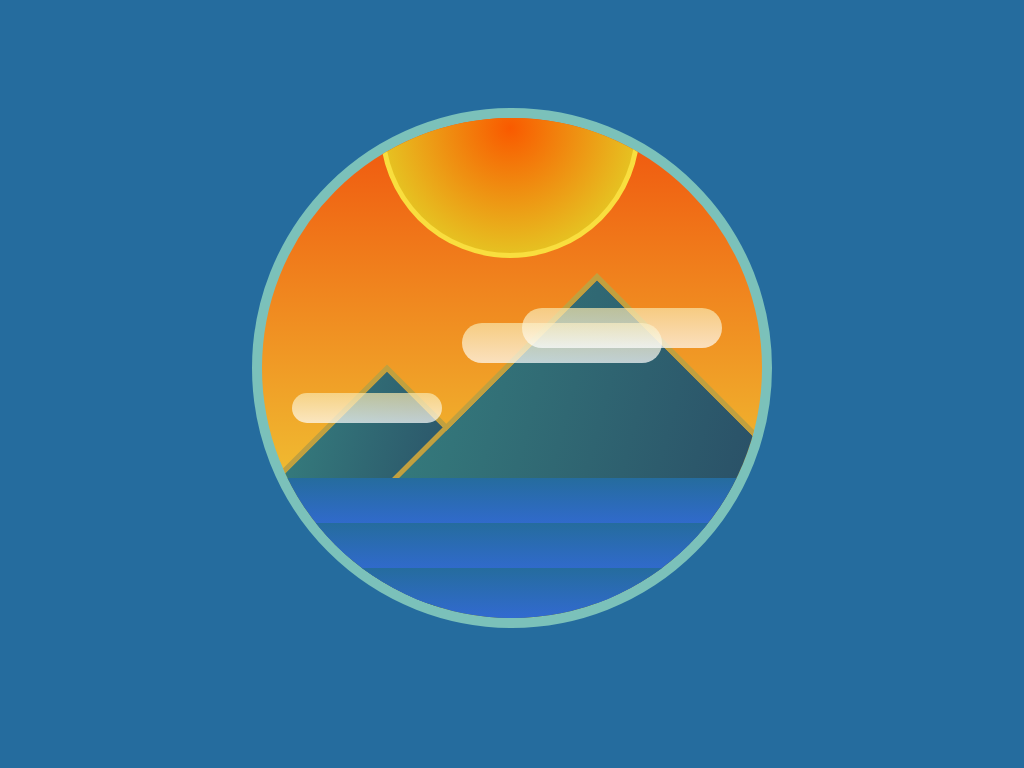

Write the HTML and CSS that draws this image.

<!DOCTYPE html>
<html>
    <head>
        <style>
            body {
                background-color: #256c9e;
                display: flex;
                justify-content: center;
                align-items: center;
                height: 100%;
            }
            .frame {
                background: linear-gradient(#f0530d, #f0e43f);
                position: relative;
                width: 500px;
                height: 500px;
                border-radius: 50%;
                margin-top: 100px;
                overflow: hidden;
                border: 10px solid #7bc1ba;
            }
            .sun {
                background: radial-gradient(#f95a00, #deeb2f);
                width: 250px;
                height: 250px;
                border-radius: 50%;
                margin-left: 23.5%;
                margin-top: -120px; 
                border: 5px solid #f9de3e;
            }
            .cloud {
                background: linear-gradient(#f9e7ac, #ffffff);
                opacity: 0.7;
                position: absolute;
                z-index: 1;
                border-radius: 30px;
            }
            .c1 {
                width: 200px;
                height: 40px;
                margin-left: 200px;
                margin-top: 65px;
            }
            .c2 {
                width: 200px;
                height: 40px;
                margin-left: 260px;
                margin-top: 50px;
            }
            .c3 {
                width: 150px;
                height: 30px;
                margin-left: 30px;
                margin-top: 135px;
            }
            .mountain {
                background: linear-gradient(60deg, #36807f, #26405f);
                position: absolute;
                transform: rotate(45deg);
                margin-top: 150px;
                margin-left: 20px;
                border: 5px solid #c1a03f;
            }
            .m1 {
                width: 200px;
                height: 200px;
                margin-top: 150px;
                margin-left: 20px;
            }
            .m2 {
                width: 400px;
                height: 400px;
                margin-top: 100px;
                margin-left: 130px;
            }
            .sea {
                background:linear-gradient(#256c9e, rgb(57, 105, 238));
                position: absolute;
                width: 700px;
                height: 80px;
                margin-top: 220px;
            }
            .sea1 {
                margin-top: 220px;
            }
            .sea2 {
                margin-top: 265px;
            }
            .sea3 {
                margin-top: 310px;
            }
        </style>
    </head>
    <body>
        <div class="frame">
            <div class="sun"></div>
            <div class="c1 cloud"></div>
            <div class="c2 cloud"></div>
            <div class="c3 cloud"></div>
            <div class="m1 mountain"></div>
            <div class="m2 mountain"></div>
            <div class="sea1 sea"></div>
            <div class="sea2 sea"></div>
            <div class="sea3 sea"></div>            
        </div>
    </body>
</html>